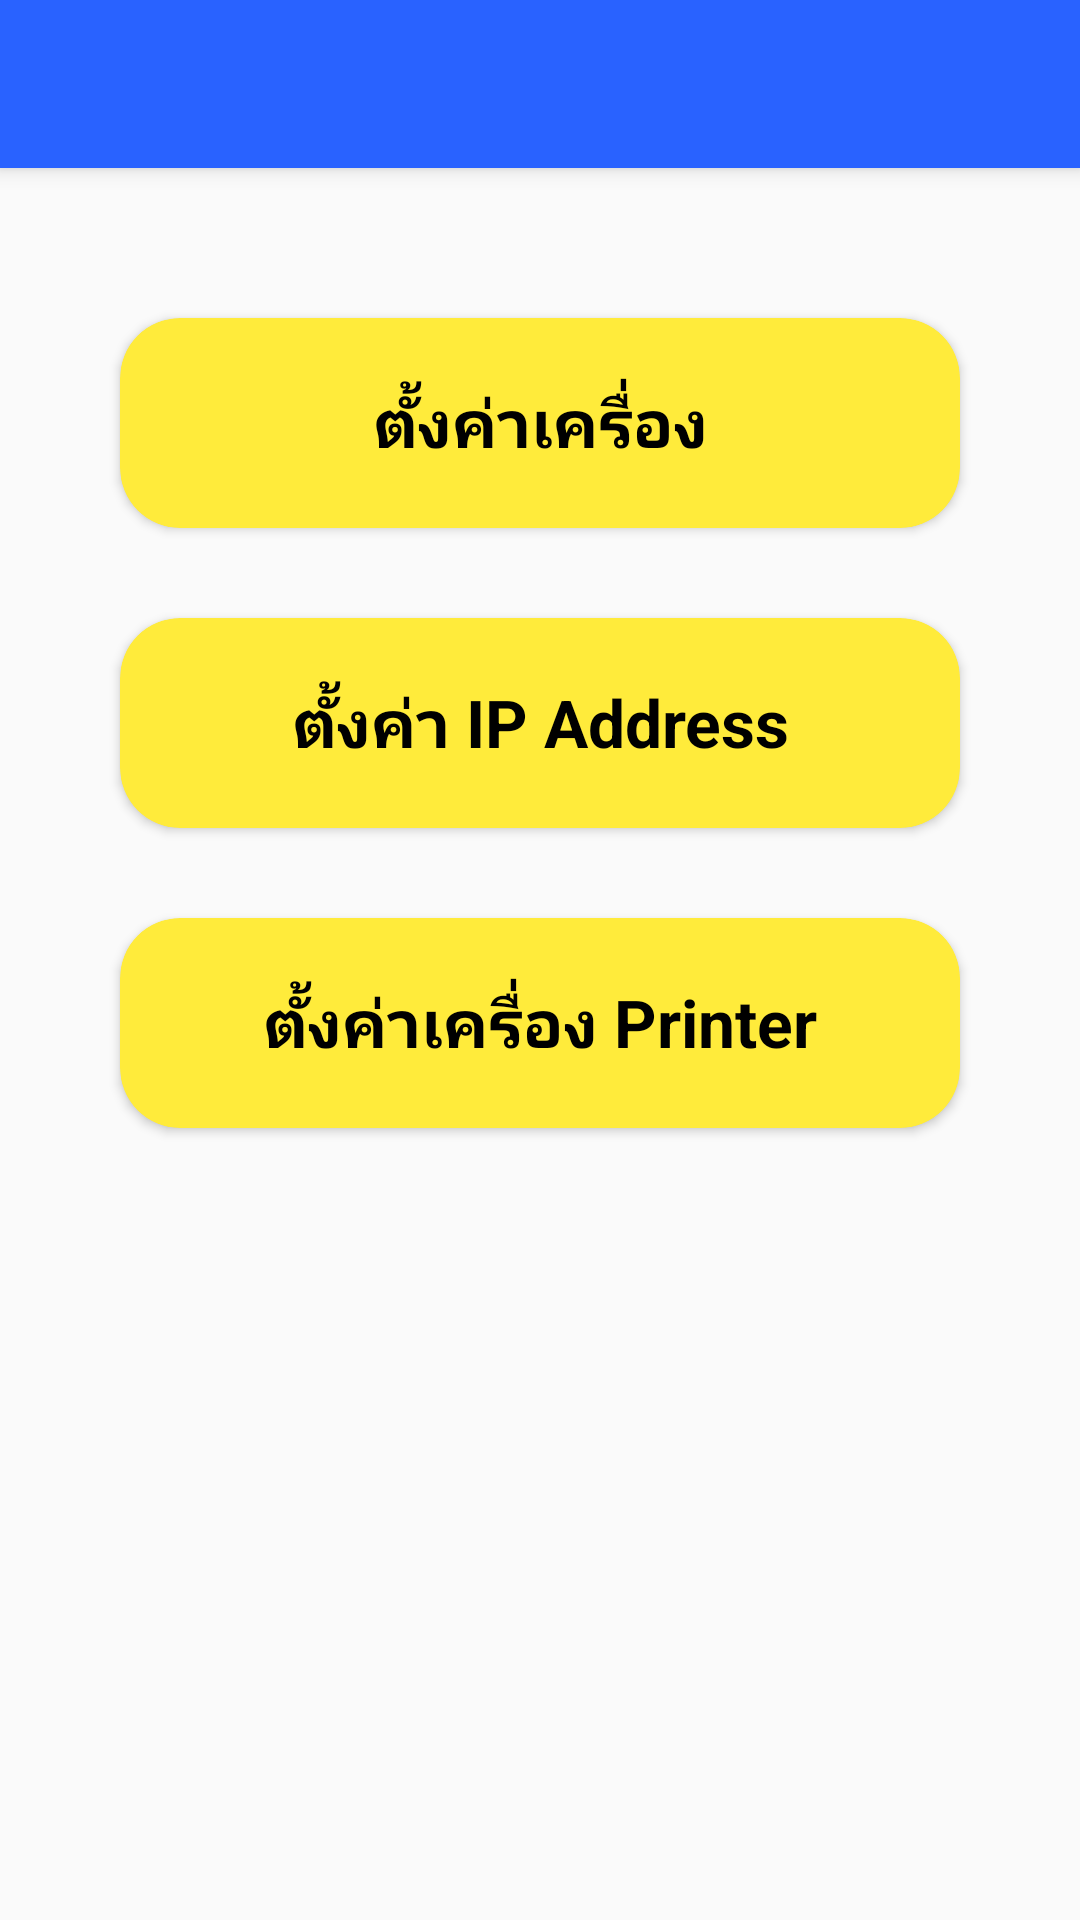

Produce the Android XML layout that renders to this screen, including the resource entries it uses.
<!-- AndroidManifest.xml: application theme AppTheme -->
<!-- res/layout/activity_setting_main.xml -->
<?xml version="1.0" encoding="utf-8"?>
<RelativeLayout xmlns:android="http://schemas.android.com/apk/res/android"
xmlns:app="http://schemas.android.com/apk/res-auto"
xmlns:tools="http://schemas.android.com/tools"
android:layout_width="match_parent"
android:layout_height="match_parent"
tools:context=".activity.SettingMainActivity">


<android.support.v7.widget.Toolbar
    android:id="@+id/toolbar"
    android:layout_width="match_parent"
    android:layout_height="?attr/actionBarSize"
    android:background="@color/colorToolbar"
    android:elevation="4dp"
    app:popupTheme="@style/Theme.AppCompat.Light"
    app:theme="@style/ToolbarColoredBackArrow"
    >

</android.support.v7.widget.Toolbar>



<LinearLayout
    android:layout_marginTop="0dp"
    android:layout_below="@+id/toolbar"
    android:layout_width="match_parent"
    android:orientation="vertical"
    android:layout_height="match_parent">



    <android.support.v7.widget.CardView
        xmlns:card_view="http://schemas.android.com/apk/res-auto"
        android:id="@+id/btn_setting_device"
        android:layout_width="match_parent"
        android:layout_height="70dp"
        android:layout_marginBottom="10dp"
        android:layout_marginLeft="40dp"
        android:layout_marginRight="40dp"
        android:layout_marginTop="50dp"
        android:clickable="true"
        card_view:cardBackgroundColor="@color/yellow"
        android:foreground="?android:attr/selectableItemBackground"
        app:cardCornerRadius="20dp">

        <LinearLayout
            android:layout_width="match_parent"
            android:layout_height="match_parent"
            android:gravity="center"
            android:orientation="horizontal">

            <TextView
                android:layout_width="match_parent"
                android:layout_height="match_parent"
                android:gravity="center"
                android:text="ตั้งค่าเครื่อง"
                android:textColor="@color/black"
                android:textSize="22sp"
                android:textStyle="bold" />


        </LinearLayout>
    </android.support.v7.widget.CardView>


    <android.support.v7.widget.CardView
        xmlns:card_view="http://schemas.android.com/apk/res-auto"
        android:id="@+id/btn_setting_ip_address"
        android:layout_width="match_parent"
        android:layout_height="70dp"
        android:layout_marginBottom="10dp"
        android:layout_marginLeft="40dp"
        android:layout_marginRight="40dp"
        android:layout_marginTop="20dp"
        android:clickable="true"
        card_view:cardBackgroundColor="@color/yellow"
        android:foreground="?android:attr/selectableItemBackground"
        app:cardCornerRadius="20dp">

        <LinearLayout
            android:layout_width="match_parent"
            android:layout_height="match_parent"
            android:gravity="center"
            android:orientation="horizontal">

            <TextView
                android:layout_width="match_parent"
                android:layout_height="match_parent"
                android:gravity="center"
                android:text="ตั้งค่า IP Address"
                android:textColor="@color/black"
                android:textSize="22sp"
                android:textStyle="bold" />


        </LinearLayout>
    </android.support.v7.widget.CardView>



    <android.support.v7.widget.CardView
        xmlns:card_view="http://schemas.android.com/apk/res-auto"
        android:id="@+id/btn_setting_ip_printer"
        android:layout_width="match_parent"
        android:layout_height="70dp"
        android:layout_marginBottom="10dp"
        android:layout_marginLeft="40dp"
        android:layout_marginRight="40dp"
        android:layout_marginTop="20dp"
        android:clickable="true"
        card_view:cardBackgroundColor="@color/yellow"
        android:foreground="?android:attr/selectableItemBackground"
        app:cardCornerRadius="20dp">

        <LinearLayout
            android:layout_width="match_parent"
            android:layout_height="match_parent"
            android:gravity="center"
            android:orientation="horizontal">

            <TextView
                android:layout_width="match_parent"
                android:layout_height="match_parent"
                android:gravity="center"
                android:text="ตั้งค่าเครื่อง Printer"
                android:textColor="@color/black"
                android:textSize="22sp"
                android:textStyle="bold" />


        </LinearLayout>
    </android.support.v7.widget.CardView>









</LinearLayout>



</RelativeLayout>
<!-- resources referenced by this layout -->
<resources>
  <color name="black">#FF000000</color>
  <color name="colorToolbar">#2962ff</color>
  <color name="yellow">#FFEB3B</color>
  <style name="ToolbarColoredBackArrow" parent="AppTheme">
          <item name="android:textColorPrimary">@android:color/white</item>
          <item name="android:textColorSecondary">@android:color/white</item>
  
      </style>
  <style name="AppTheme" parent="Theme.AppCompat.Light.NoActionBar">
          
          <item name="colorPrimary">@color/colorPink</item>
          <item name="colorPrimaryDark">@color/colorblack</item>
          <item name="colorAccent">@color/colorAccent</item>
      </style>
  <color name="colorPink">#E91E63</color>
  <color name="colorblack">#000000</color>
  <color name="colorAccent">#FF4081</color>
</resources>
